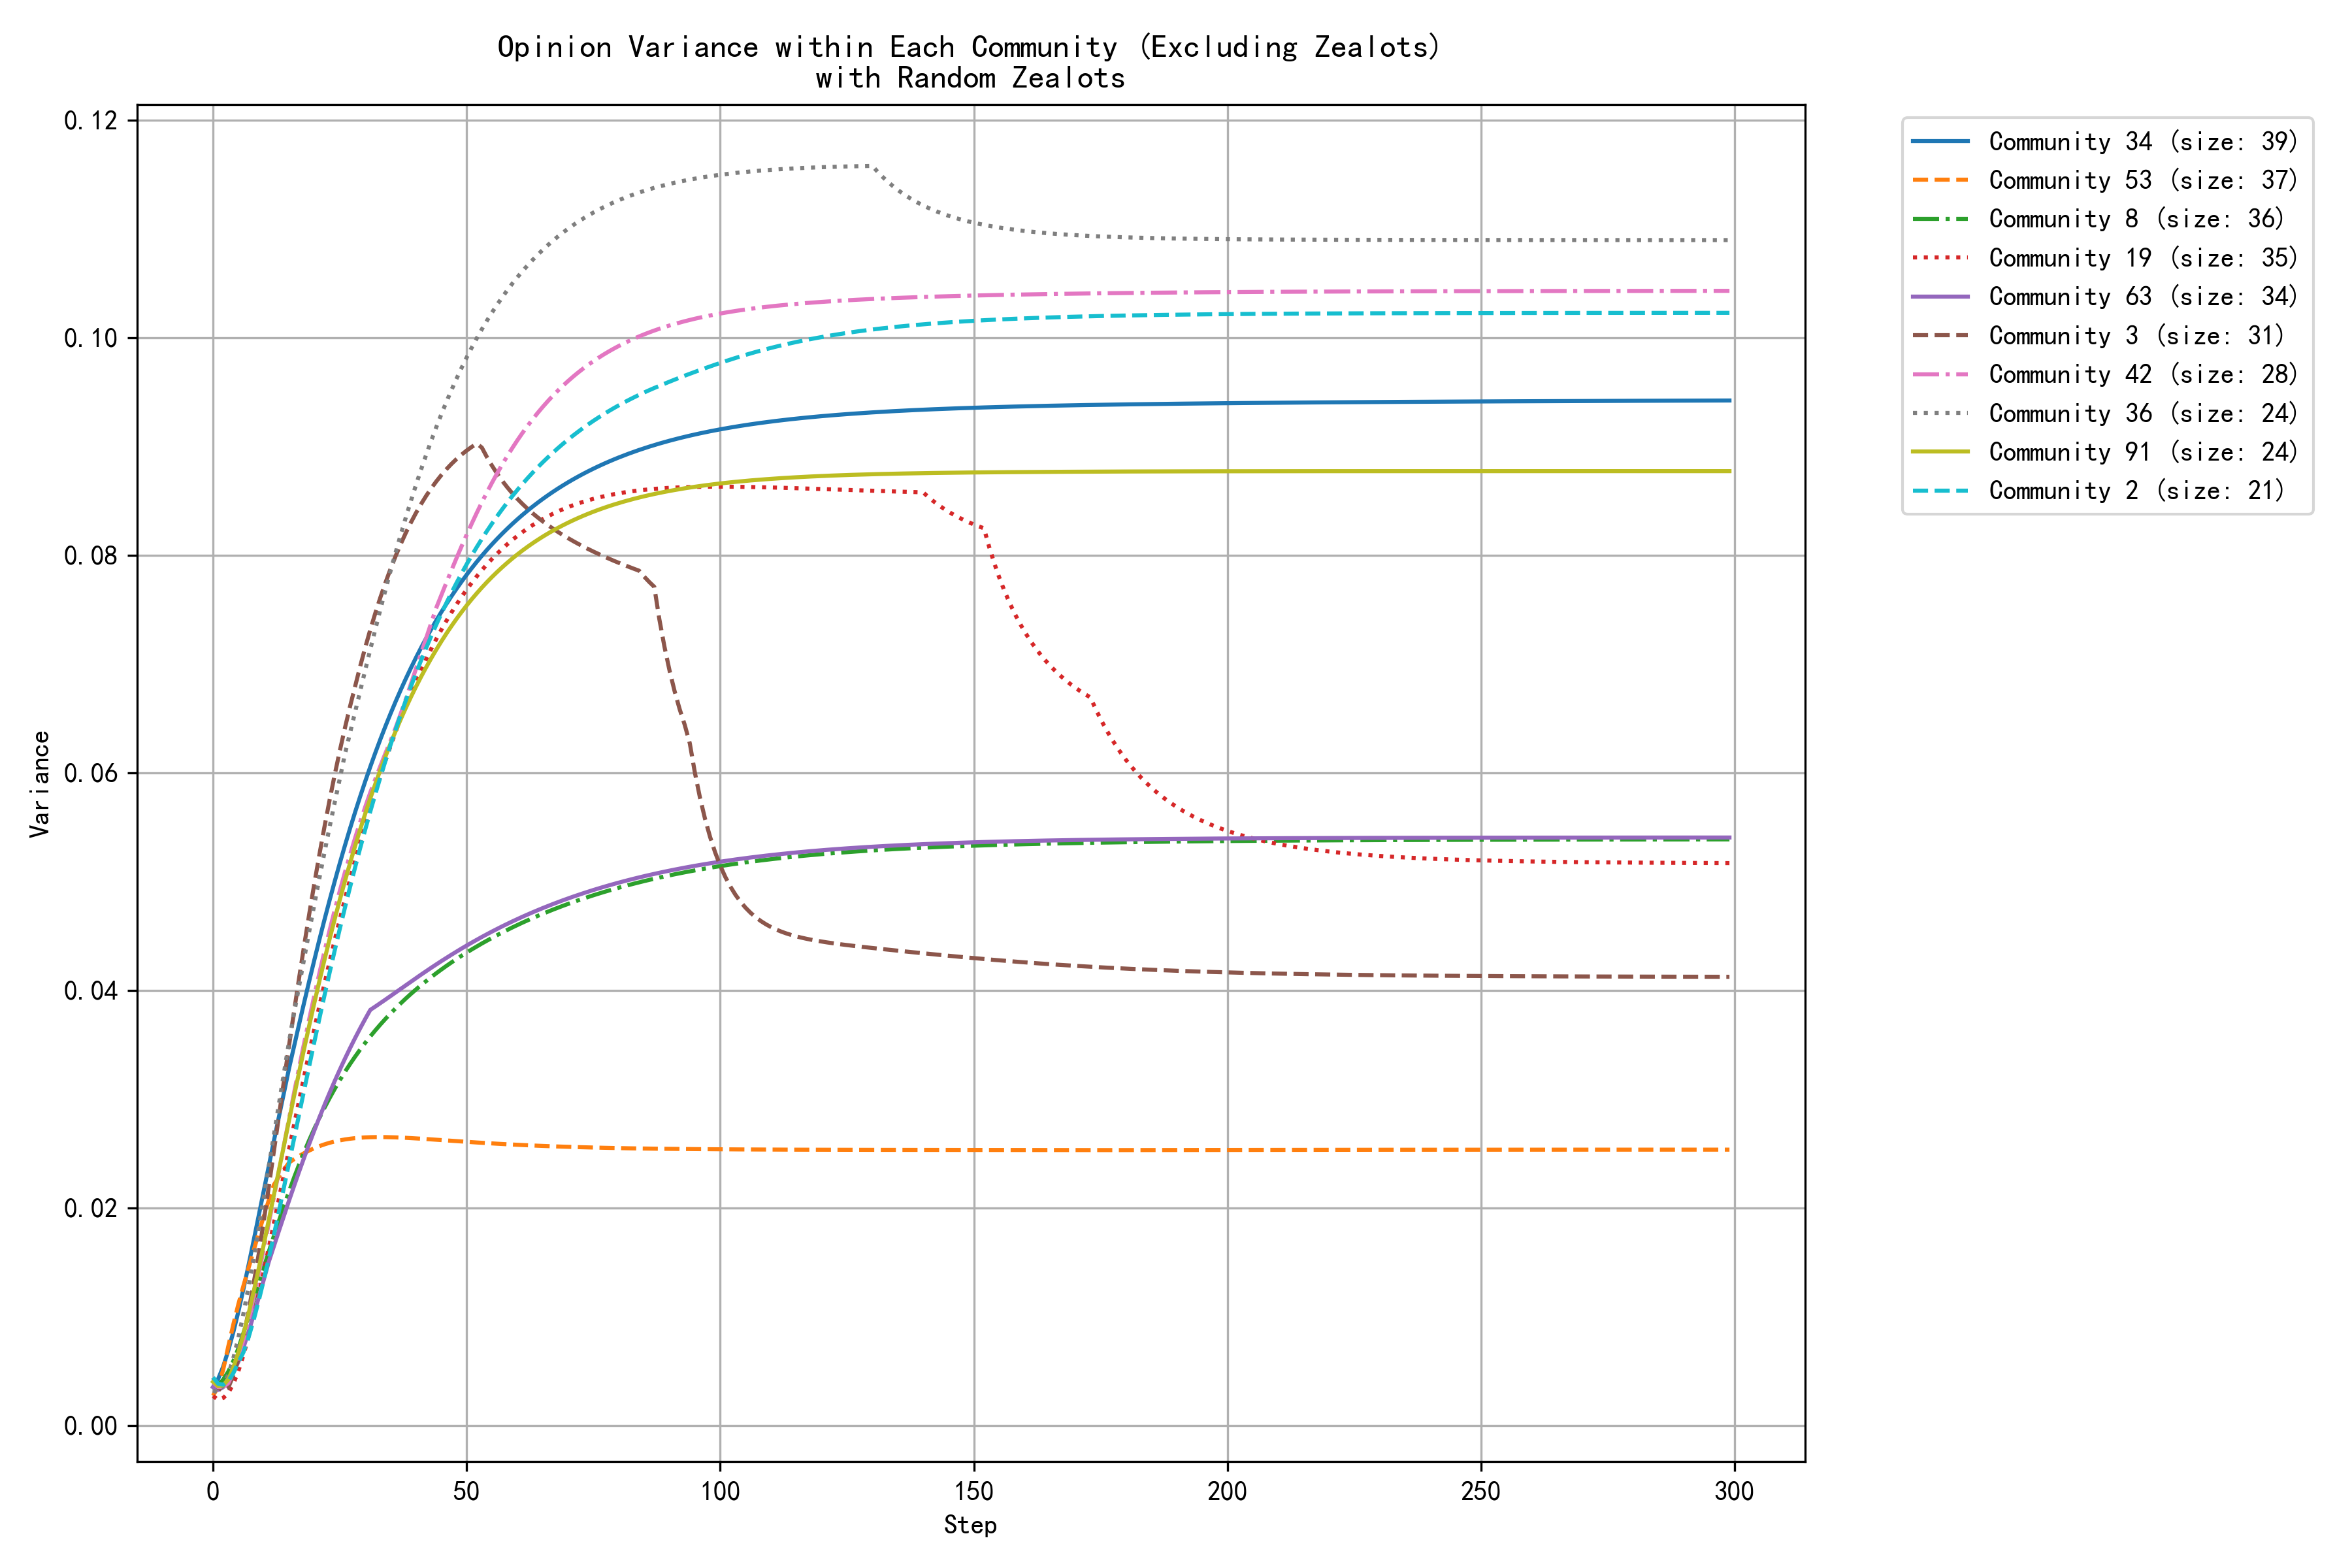

Source data for this figure (header and first rows):
step, community_0, community_1, community_2, community_3, community_4, community_5, community_6, community_8, community_9, community_13, community_14, community_19, community_21, community_29, community_34, community_36, community_40, community_42, community_46, community_53, community_61, community_63, community_91
0, 0.0021, 0.0035, 0.0044, 0.0044, 0.0034, 0.0037, 0.0040, 0.0034, 0.0029, 0.0018, 0.0041, 0.0027, 0.0039, 0.0026, 0.0036, 0.0032, 0.0037, 0.0040, 0.0041, 0.0028, 0.0044, 0.0036, 0.0040
1, 0.0018, 0.0024, 0.0039, 0.0035, 0.0035, 0.0033, 0.0036, 0.0037, 0.0028, 0.0015, 0.0034, 0.0024, 0.0044, 0.0029, 0.0043, 0.0030, 0.0036, 0.0035, 0.0036, 0.0035, 0.0032, 0.0033, 0.0036
2, 0.0021, 0.0022, 0.0038, 0.0032, 0.0039, 0.0030, 0.0034, 0.0042, 0.0030, 0.0020, 0.0032, 0.0025, 0.0053, 0.0033, 0.0054, 0.0037, 0.0038, 0.0036, 0.0033, 0.0052, 0.0027, 0.0035, 0.0037
3, 0.0027, 0.0023, 0.0041, 0.0035, 0.0045, 0.0029, 0.0035, 0.0050, 0.0034, 0.0032, 0.0033, 0.0030, 0.0067, 0.0039, 0.0069, 0.0047, 0.0041, 0.0039, 0.0035, 0.0073, 0.0028, 0.0041, 0.0042
4, 0.0036, 0.0028, 0.0048, 0.0046, 0.0052, 0.0029, 0.0038, 0.0059, 0.0040, 0.0043, 0.0038, 0.0039, 0.0084, 0.0045, 0.0086, 0.0062, 0.0045, 0.0049, 0.0039, 0.0093, 0.0033, 0.0049, 0.0054
5, 0.0045, 0.0034, 0.0058, 0.0061, 0.0061, 0.0031, 0.0044, 0.0071, 0.0046, 0.0064, 0.0044, 0.0050, 0.0102, 0.0052, 0.0105, 0.0081, 0.0051, 0.0063, 0.0046, 0.0112, 0.0040, 0.0059, 0.0068
6, 0.0054, 0.0042, 0.0068, 0.0082, 0.0070, 0.0034, 0.0052, 0.0085, 0.0049, 0.0091, 0.0051, 0.0065, 0.0122, 0.0060, 0.0126, 0.0103, 0.0057, 0.0079, 0.0054, 0.0129, 0.0048, 0.0072, 0.0084
7, 0.0065, 0.0052, 0.0081, 0.0105, 0.0080, 0.0037, 0.0061, 0.0100, 0.0052, 0.0122, 0.0061, 0.0082, 0.0143, 0.0068, 0.0148, 0.0128, 0.0065, 0.0097, 0.0065, 0.0145, 0.0059, 0.0086, 0.0103
8, 0.0076, 0.0062, 0.0097, 0.0131, 0.0091, 0.0040, 0.0071, 0.0115, 0.0055, 0.0155, 0.0072, 0.0101, 0.0164, 0.0076, 0.0170, 0.0154, 0.0072, 0.0118, 0.0077, 0.0161, 0.0070, 0.0102, 0.0123
9, 0.0081, 0.0073, 0.0115, 0.0158, 0.0102, 0.0044, 0.0082, 0.0130, 0.0059, 0.0191, 0.0084, 0.0121, 0.0186, 0.0084, 0.0193, 0.0182, 0.0081, 0.0140, 0.0089, 0.0177, 0.0083, 0.0118, 0.0145
10, 0.0087, 0.0084, 0.0134, 0.0188, 0.0114, 0.0048, 0.0093, 0.0145, 0.0063, 0.0227, 0.0088, 0.0142, 0.0208, 0.0092, 0.0216, 0.0210, 0.0089, 0.0163, 0.0103, 0.0193, 0.0096, 0.0134, 0.0167
11, 0.0094, 0.0096, 0.0154, 0.0220, 0.0126, 0.0053, 0.0104, 0.0160, 0.0068, 0.0265, 0.0094, 0.0164, 0.0230, 0.0099, 0.0239, 0.0239, 0.0098, 0.0186, 0.0117, 0.0207, 0.0110, 0.0151, 0.0189
12, 0.0102, 0.0108, 0.0176, 0.0253, 0.0138, 0.0057, 0.0116, 0.0175, 0.0073, 0.0303, 0.0101, 0.0186, 0.0252, 0.0106, 0.0262, 0.0268, 0.0106, 0.0210, 0.0132, 0.0222, 0.0125, 0.0165, 0.0212
13, 0.0111, 0.0119, 0.0197, 0.0285, 0.0150, 0.0062, 0.0128, 0.0188, 0.0079, 0.0340, 0.0110, 0.0209, 0.0273, 0.0112, 0.0284, 0.0297, 0.0115, 0.0235, 0.0146, 0.0229, 0.0139, 0.0179, 0.0235
14, 0.0117, 0.0131, 0.0220, 0.0318, 0.0162, 0.0066, 0.0140, 0.0202, 0.0085, 0.0378, 0.0120, 0.0232, 0.0294, 0.0118, 0.0307, 0.0325, 0.0124, 0.0259, 0.0161, 0.0236, 0.0154, 0.0193, 0.0258
15, 0.0124, 0.0142, 0.0242, 0.0350, 0.0174, 0.0070, 0.0151, 0.0216, 0.0091, 0.0415, 0.0130, 0.0255, 0.0314, 0.0123, 0.0329, 0.0354, 0.0132, 0.0283, 0.0177, 0.0242, 0.0168, 0.0207, 0.0281
16, 0.0131, 0.0153, 0.0265, 0.0382, 0.0185, 0.0075, 0.0162, 0.0228, 0.0097, 0.0451, 0.0140, 0.0277, 0.0334, 0.0128, 0.0349, 0.0380, 0.0141, 0.0307, 0.0192, 0.0245, 0.0182, 0.0221, 0.0304
17, 0.0138, 0.0164, 0.0287, 0.0413, 0.0197, 0.0079, 0.0174, 0.0241, 0.0103, 0.0486, 0.0150, 0.0300, 0.0354, 0.0133, 0.0370, 0.0405, 0.0149, 0.0330, 0.0207, 0.0248, 0.0196, 0.0234, 0.0326
18, 0.0145, 0.0174, 0.0309, 0.0443, 0.0208, 0.0083, 0.0184, 0.0252, 0.0110, 0.0521, 0.0161, 0.0322, 0.0372, 0.0137, 0.0390, 0.0430, 0.0157, 0.0353, 0.0218, 0.0251, 0.0210, 0.0247, 0.0348
19, 0.0152, 0.0184, 0.0332, 0.0471, 0.0219, 0.0087, 0.0195, 0.0263, 0.0116, 0.0554, 0.0171, 0.0344, 0.0390, 0.0140, 0.0410, 0.0455, 0.0166, 0.0375, 0.0231, 0.0253, 0.0223, 0.0260, 0.0369
20, 0.0159, 0.0194, 0.0354, 0.0499, 0.0230, 0.0091, 0.0205, 0.0273, 0.0122, 0.0586, 0.0181, 0.0365, 0.0408, 0.0143, 0.0429, 0.0480, 0.0173, 0.0396, 0.0243, 0.0255, 0.0236, 0.0272, 0.0389
21, 0.0165, 0.0203, 0.0375, 0.0526, 0.0241, 0.0094, 0.0215, 0.0283, 0.0128, 0.0617, 0.0190, 0.0386, 0.0424, 0.0146, 0.0447, 0.0504, 0.0181, 0.0417, 0.0256, 0.0257, 0.0244, 0.0284, 0.0409
22, 0.0172, 0.0212, 0.0396, 0.0551, 0.0251, 0.0098, 0.0225, 0.0293, 0.0135, 0.0647, 0.0200, 0.0407, 0.0440, 0.0148, 0.0466, 0.0528, 0.0188, 0.0437, 0.0269, 0.0259, 0.0253, 0.0295, 0.0429
23, 0.0178, 0.0221, 0.0417, 0.0576, 0.0261, 0.0101, 0.0231, 0.0301, 0.0141, 0.0676, 0.0208, 0.0427, 0.0455, 0.0150, 0.0483, 0.0551, 0.0195, 0.0456, 0.0282, 0.0260, 0.0262, 0.0306, 0.0448
24, 0.0184, 0.0229, 0.0437, 0.0599, 0.0277, 0.0104, 0.0238, 0.0310, 0.0147, 0.0703, 0.0217, 0.0447, 0.0470, 0.0152, 0.0501, 0.0573, 0.0202, 0.0474, 0.0295, 0.0261, 0.0270, 0.0317, 0.0466
25, 0.0189, 0.0237, 0.0457, 0.0621, 0.0293, 0.0107, 0.0244, 0.0318, 0.0152, 0.0729, 0.0225, 0.0466, 0.0484, 0.0154, 0.0517, 0.0595, 0.0209, 0.0492, 0.0308, 0.0262, 0.0278, 0.0327, 0.0484
26, 0.0195, 0.0244, 0.0476, 0.0641, 0.0310, 0.0110, 0.0251, 0.0325, 0.0158, 0.0754, 0.0232, 0.0484, 0.0497, 0.0155, 0.0533, 0.0617, 0.0215, 0.0509, 0.0321, 0.0263, 0.0286, 0.0337, 0.0501
27, 0.0200, 0.0252, 0.0495, 0.0661, 0.0327, 0.0113, 0.0257, 0.0332, 0.0163, 0.0778, 0.0239, 0.0502, 0.0509, 0.0156, 0.0549, 0.0637, 0.0222, 0.0525, 0.0334, 0.0264, 0.0294, 0.0347, 0.0517
28, 0.0205, 0.0258, 0.0513, 0.0679, 0.0345, 0.0115, 0.0263, 0.0339, 0.0169, 0.0801, 0.0246, 0.0519, 0.0521, 0.0157, 0.0564, 0.0656, 0.0228, 0.0540, 0.0346, 0.0264, 0.0301, 0.0356, 0.0533
29, 0.0209, 0.0265, 0.0531, 0.0698, 0.0362, 0.0117, 0.0269, 0.0346, 0.0174, 0.0823, 0.0252, 0.0536, 0.0532, 0.0158, 0.0578, 0.0675, 0.0233, 0.0555, 0.0359, 0.0265, 0.0308, 0.0365, 0.0548
30, 0.0213, 0.0271, 0.0548, 0.0715, 0.0379, 0.0120, 0.0274, 0.0352, 0.0179, 0.0844, 0.0258, 0.0552, 0.0543, 0.0158, 0.0592, 0.0695, 0.0239, 0.0569, 0.0371, 0.0265, 0.0315, 0.0374, 0.0563
31, 0.0218, 0.0277, 0.0565, 0.0732, 0.0397, 0.0122, 0.0280, 0.0358, 0.0184, 0.0864, 0.0264, 0.0568, 0.0553, 0.0159, 0.0606, 0.0714, 0.0244, 0.0582, 0.0382, 0.0265, 0.0322, 0.0382, 0.0577
32, 0.0221, 0.0282, 0.0581, 0.0747, 0.0413, 0.0124, 0.0283, 0.0363, 0.0189, 0.0883, 0.0269, 0.0583, 0.0562, 0.0159, 0.0619, 0.0732, 0.0249, 0.0594, 0.0394, 0.0265, 0.0328, 0.0385, 0.0590
33, 0.0225, 0.0287, 0.0596, 0.0762, 0.0430, 0.0126, 0.0287, 0.0369, 0.0193, 0.0901, 0.0274, 0.0598, 0.0571, 0.0159, 0.0631, 0.0751, 0.0254, 0.0607, 0.0405, 0.0265, 0.0334, 0.0388, 0.0603
34, 0.0228, 0.0292, 0.0611, 0.0775, 0.0446, 0.0127, 0.0293, 0.0374, 0.0198, 0.0918, 0.0278, 0.0611, 0.0580, 0.0159, 0.0643, 0.0768, 0.0259, 0.0618, 0.0416, 0.0265, 0.0340, 0.0392, 0.0615
35, 0.0232, 0.0297, 0.0626, 0.0788, 0.0462, 0.0129, 0.0300, 0.0379, 0.0202, 0.0934, 0.0282, 0.0625, 0.0587, 0.0159, 0.0655, 0.0786, 0.0263, 0.0630, 0.0426, 0.0265, 0.0345, 0.0395, 0.0627
36, 0.0235, 0.0301, 0.0640, 0.0799, 0.0477, 0.0130, 0.0308, 0.0384, 0.0206, 0.0949, 0.0286, 0.0638, 0.0595, 0.0159, 0.0666, 0.0803, 0.0267, 0.0642, 0.0436, 0.0265, 0.0350, 0.0398, 0.0638
37, 0.0237, 0.0305, 0.0654, 0.0810, 0.0492, 0.0132, 0.0315, 0.0388, 0.0210, 0.0964, 0.0290, 0.0650, 0.0602, 0.0159, 0.0676, 0.0819, 0.0271, 0.0654, 0.0446, 0.0265, 0.0355, 0.0402, 0.0649
38, 0.0240, 0.0309, 0.0667, 0.0821, 0.0506, 0.0133, 0.0324, 0.0393, 0.0214, 0.0978, 0.0293, 0.0662, 0.0609, 0.0159, 0.0687, 0.0835, 0.0275, 0.0668, 0.0456, 0.0265, 0.0360, 0.0405, 0.0660
39, 0.0243, 0.0313, 0.0679, 0.0830, 0.0520, 0.0134, 0.0332, 0.0397, 0.0218, 0.0991, 0.0296, 0.0673, 0.0615, 0.0159, 0.0696, 0.0850, 0.0279, 0.0682, 0.0465, 0.0264, 0.0364, 0.0408, 0.0670
40, 0.0245, 0.0316, 0.0692, 0.0839, 0.0534, 0.0135, 0.0342, 0.0401, 0.0221, 0.1004, 0.0299, 0.0684, 0.0621, 0.0159, 0.0706, 0.0865, 0.0283, 0.0696, 0.0474, 0.0264, 0.0369, 0.0411, 0.0679
41, 0.0247, 0.0320, 0.0703, 0.0847, 0.0546, 0.0136, 0.0352, 0.0405, 0.0224, 0.1016, 0.0302, 0.0695, 0.0626, 0.0159, 0.0715, 0.0879, 0.0286, 0.0710, 0.0482, 0.0264, 0.0373, 0.0415, 0.0688
42, 0.0249, 0.0323, 0.0715, 0.0855, 0.0559, 0.0137, 0.0362, 0.0409, 0.0228, 0.1027, 0.0305, 0.0705, 0.0632, 0.0159, 0.0724, 0.0892, 0.0289, 0.0724, 0.0490, 0.0264, 0.0377, 0.0418, 0.0697
43, 0.0251, 0.0326, 0.0726, 0.0862, 0.0571, 0.0138, 0.0372, 0.0412, 0.0231, 0.1038, 0.0307, 0.0714, 0.0636, 0.0159, 0.0732, 0.0905, 0.0292, 0.0738, 0.0498, 0.0263, 0.0380, 0.0421, 0.0705
44, 0.0253, 0.0329, 0.0736, 0.0868, 0.0582, 0.0139, 0.0383, 0.0416, 0.0234, 0.1048, 0.0309, 0.0723, 0.0641, 0.0159, 0.0740, 0.0918, 0.0295, 0.0752, 0.0506, 0.0263, 0.0384, 0.0424, 0.0713
45, 0.0255, 0.0331, 0.0746, 0.0874, 0.0593, 0.0140, 0.0393, 0.0419, 0.0237, 0.1058, 0.0311, 0.0732, 0.0645, 0.0159, 0.0748, 0.0930, 0.0298, 0.0763, 0.0513, 0.0263, 0.0387, 0.0427, 0.0721
46, 0.0256, 0.0334, 0.0756, 0.0879, 0.0603, 0.0140, 0.0404, 0.0423, 0.0239, 0.1067, 0.0313, 0.0740, 0.0649, 0.0158, 0.0755, 0.0941, 0.0293, 0.0775, 0.0520, 0.0262, 0.0390, 0.0430, 0.0728
47, 0.0258, 0.0336, 0.0766, 0.0884, 0.0613, 0.0141, 0.0415, 0.0426, 0.0242, 0.1076, 0.0315, 0.0748, 0.0653, 0.0158, 0.0762, 0.0952, 0.0289, 0.0786, 0.0526, 0.0262, 0.0393, 0.0433, 0.0735
48, 0.0259, 0.0338, 0.0775, 0.0889, 0.0623, 0.0141, 0.0425, 0.0429, 0.0244, 0.1084, 0.0317, 0.0755, 0.0657, 0.0158, 0.0769, 0.0962, 0.0285, 0.0797, 0.0533, 0.0262, 0.0396, 0.0436, 0.0742
49, 0.0261, 0.0340, 0.0783, 0.0893, 0.0632, 0.0142, 0.0435, 0.0432, 0.0247, 0.1092, 0.0318, 0.0762, 0.0660, 0.0158, 0.0776, 0.0972, 0.0282, 0.0808, 0.0539, 0.0261, 0.0399, 0.0439, 0.0748
50, 0.0262, 0.0342, 0.0792, 0.0896, 0.0641, 0.0142, 0.0445, 0.0435, 0.0249, 0.1100, 0.0320, 0.0769, 0.0663, 0.0158, 0.0782, 0.0982, 0.0280, 0.0819, 0.0552, 0.0261, 0.0402, 0.0441, 0.0754
51, 0.0263, 0.0344, 0.0800, 0.0900, 0.0649, 0.0143, 0.0455, 0.0438, 0.0251, 0.1107, 0.0321, 0.0775, 0.0666, 0.0158, 0.0788, 0.0991, 0.0277, 0.0829, 0.0571, 0.0261, 0.0404, 0.0444, 0.0760
52, 0.0264, 0.0346, 0.0808, 0.0903, 0.0657, 0.0143, 0.0464, 0.0441, 0.0253, 0.1114, 0.0322, 0.0781, 0.0669, 0.0158, 0.0794, 0.1000, 0.0276, 0.0839, 0.0591, 0.0260, 0.0406, 0.0447, 0.0765
53, 0.0265, 0.0348, 0.0815, 0.0899, 0.0664, 0.0143, 0.0473, 0.0443, 0.0255, 0.1121, 0.0323, 0.0786, 0.0671, 0.0158, 0.0800, 0.1008, 0.0274, 0.0849, 0.0612, 0.0260, 0.0409, 0.0449, 0.0770
54, 0.0266, 0.0349, 0.0822, 0.0890, 0.0672, 0.0144, 0.0482, 0.0446, 0.0257, 0.1127, 0.0324, 0.0792, 0.0674, 0.0158, 0.0805, 0.1016, 0.0273, 0.0858, 0.0632, 0.0260, 0.0411, 0.0452, 0.0775
55, 0.0267, 0.0351, 0.0829, 0.0882, 0.0678, 0.0144, 0.0491, 0.0448, 0.0259, 0.1133, 0.0325, 0.0797, 0.0676, 0.0158, 0.0810, 0.1023, 0.0272, 0.0867, 0.0654, 0.0259, 0.0413, 0.0454, 0.0780
56, 0.0268, 0.0352, 0.0836, 0.0875, 0.0685, 0.0144, 0.0499, 0.0451, 0.0261, 0.1138, 0.0326, 0.0802, 0.0678, 0.0158, 0.0815, 0.1030, 0.0271, 0.0875, 0.0675, 0.0259, 0.0415, 0.0457, 0.0785
57, 0.0269, 0.0354, 0.0842, 0.0869, 0.0691, 0.0144, 0.0507, 0.0453, 0.0263, 0.1144, 0.0327, 0.0806, 0.0680, 0.0158, 0.0820, 0.1037, 0.0270, 0.0883, 0.0695, 0.0259, 0.0416, 0.0459, 0.0789
58, 0.0269, 0.0355, 0.0849, 0.0863, 0.0697, 0.0144, 0.0515, 0.0456, 0.0264, 0.1149, 0.0328, 0.0810, 0.0682, 0.0158, 0.0825, 0.1044, 0.0270, 0.0891, 0.0716, 0.0259, 0.0418, 0.0461, 0.0793
59, 0.0270, 0.0356, 0.0854, 0.0857, 0.0703, 0.0145, 0.0522, 0.0458, 0.0266, 0.1154, 0.0328, 0.0814, 0.0684, 0.0158, 0.0829, 0.1050, 0.0270, 0.0899, 0.0736, 0.0258, 0.0420, 0.0464, 0.0797
... 240 more rows
